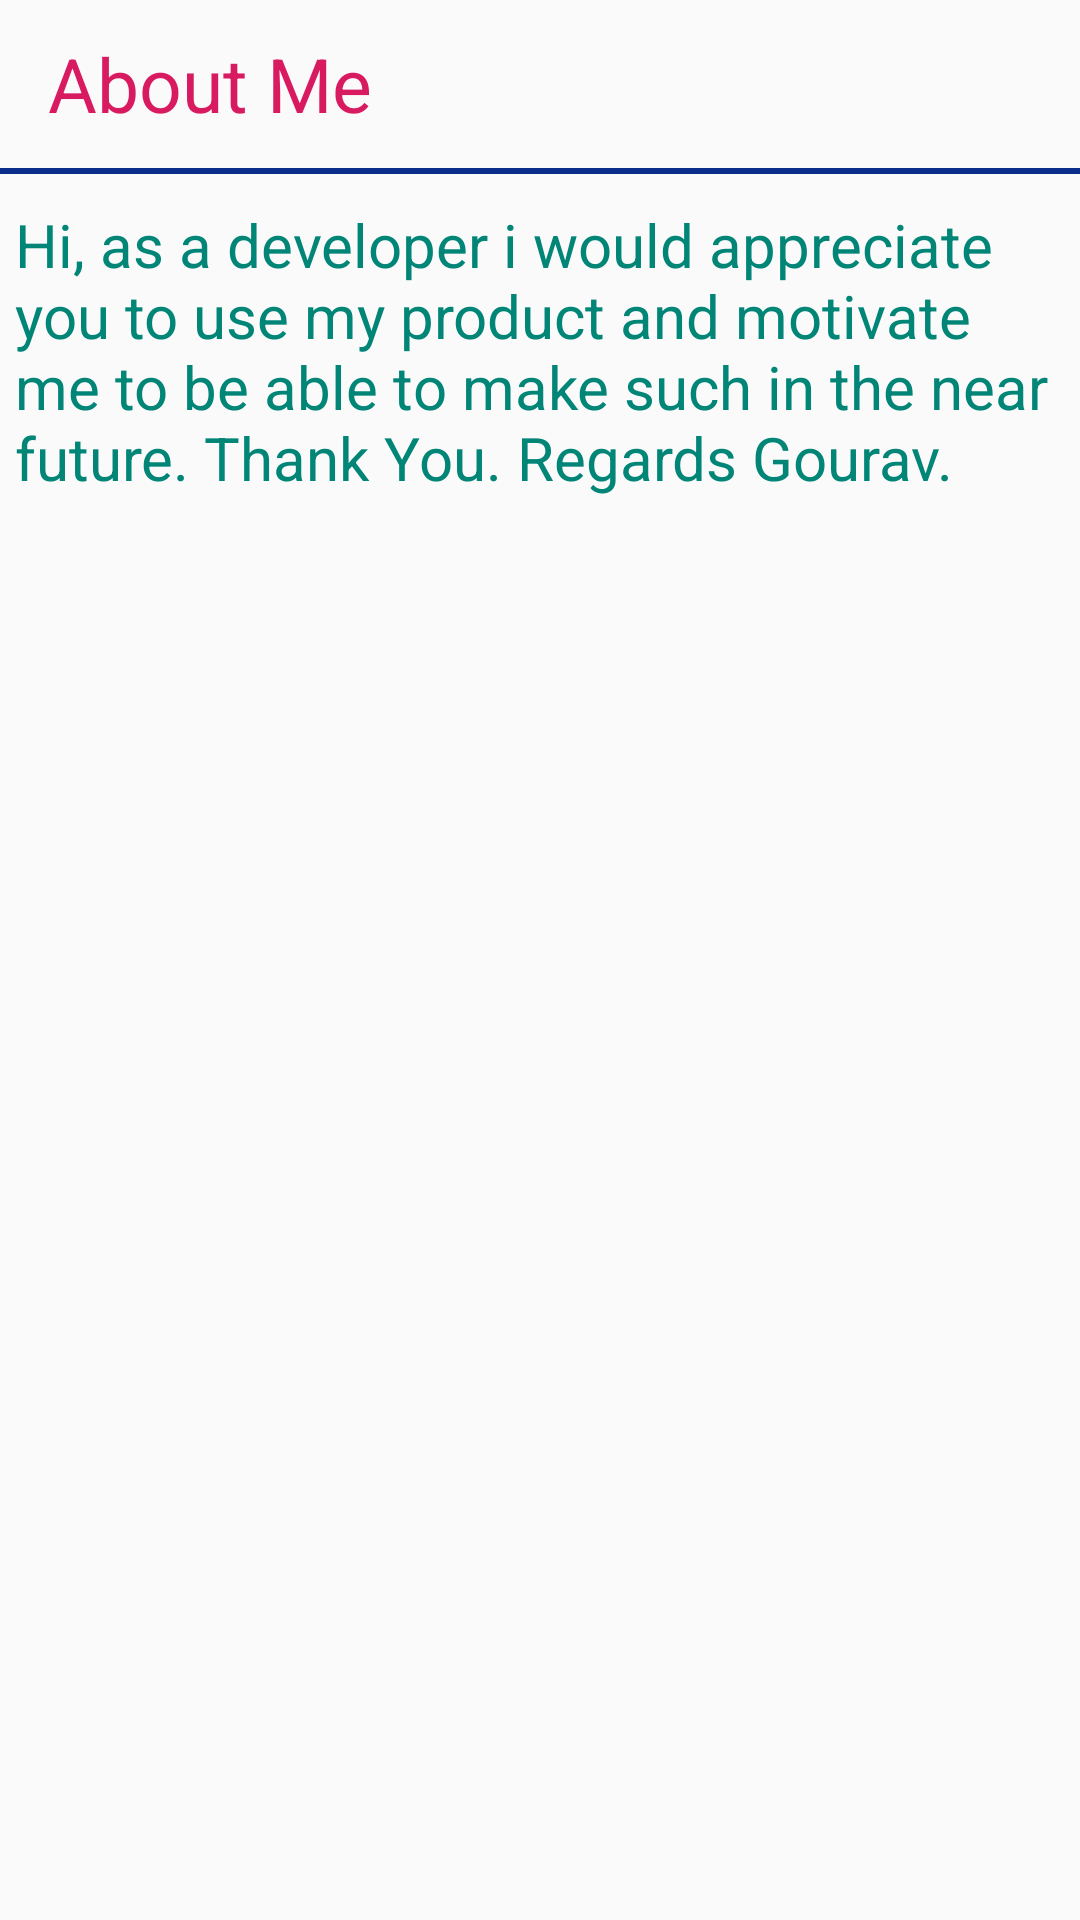

Write the Android layout XML for this screen, with the resource values it uses.
<!-- AndroidManifest.xml: application theme Theme.AppCompat.Light.NoActionBar -->
<!-- res/layout/activity_about_us.xml -->
<?xml version="1.0" encoding="utf-8"?>

<LinearLayout xmlns:android="http://schemas.android.com/apk/res/android"
    xmlns:tools="http://schemas.android.com/tools"
    android:layout_width="match_parent"
    android:layout_height="match_parent"
    xmlns:app="http://schemas.android.com/apk/res-auto"
    tools:context=".AboutUsActivity"
    android:orientation="vertical">

    <android.support.v7.widget.Toolbar
        android:id="@+id/aboutUsToolbar"
        android:layout_width="match_parent"
        android:layout_height="wrap_content">
        <TextView
            android:layout_width="match_parent"
            android:layout_height="?android:actionBarSize"
            android:text="About Me"
            android:textSize="25sp"
            android:textColor="@color/colorAccent"
            android:gravity="center_vertical"/>
    </android.support.v7.widget.Toolbar>

    <View
        android:layout_width="match_parent"
        android:layout_height="2dp"
        android:background="#082D8A"/>

    <TextView
        android:layout_marginTop="10dp"
        android:layout_marginLeft="5dp"
        android:layout_marginRight="5dp"
        android:layout_width="match_parent"
        android:layout_height="match_parent"
        android:text="@string/aboutMe"
        android:textSize="20sp"
        android:textColor="@color/colorPrimary"
        />


</LinearLayout>
<!-- resources referenced by this layout -->
<resources>
  <color name="colorAccent">#D81B60</color>
  <color name="colorPrimary">#008577</color>
  <string name="aboutMe" formatted="true">Hi, as a developer i would appreciate you to use my product and motivate me to be able to make such in the near future.
          Thank You.   Regards Gourav.
      </string>
</resources>
